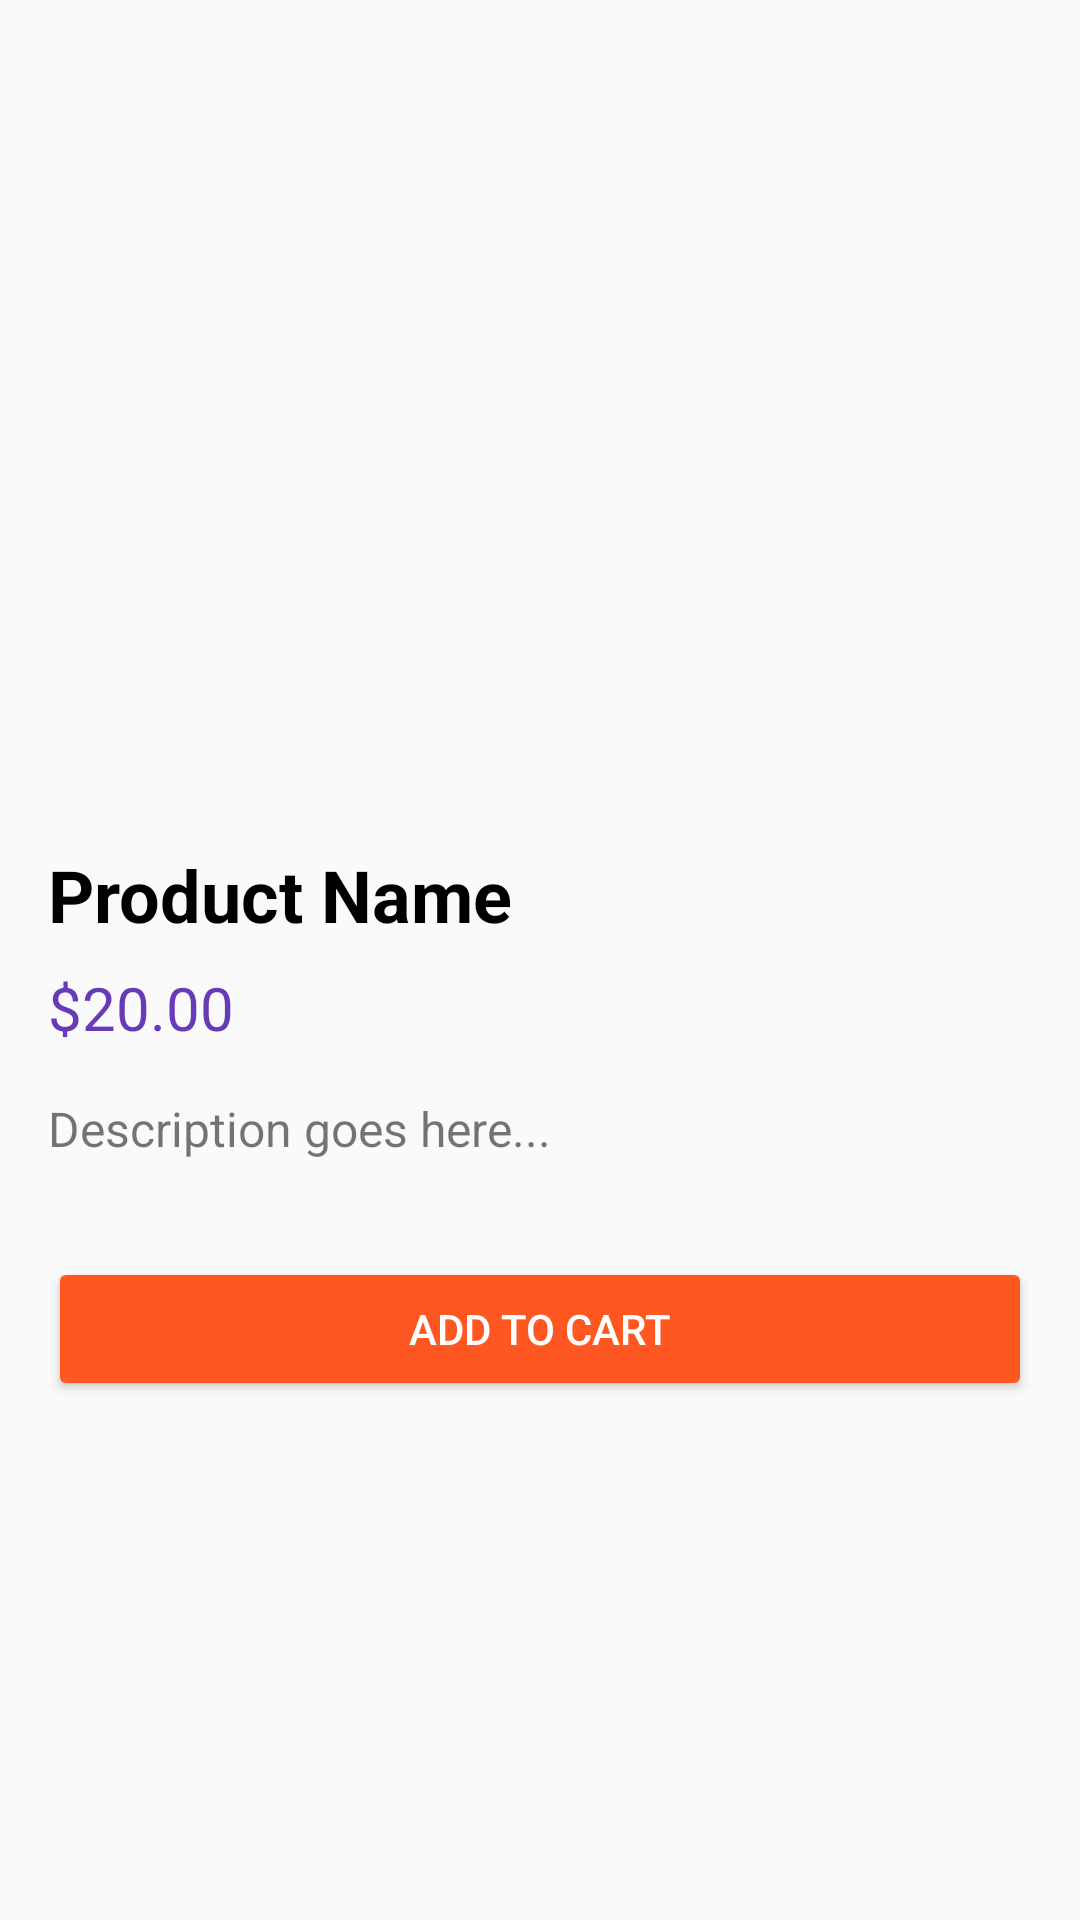

This screen was rendered from an Android layout file. Write that file and the resources it references.
<!-- AndroidManifest.xml: application theme Theme.Resturent_app -->
<!-- res/layout/activity_product_details.xml -->
<?xml version="1.0" encoding="utf-8"?>
<ScrollView xmlns:android="http://schemas.android.com/apk/res/android"
    xmlns:app="http://schemas.android.com/apk/res-auto"
    android:layout_width="match_parent"
    android:layout_height="match_parent"
    android:fillViewport="true">

    <LinearLayout
        android:layout_width="match_parent"
        android:layout_height="wrap_content"
        android:orientation="vertical"
        android:padding="16dp">

        <ImageView
            android:id="@+id/imgProductFull"
            android:layout_width="match_parent"
            android:layout_height="250dp"
            android:scaleType="centerCrop"
            android:src="@drawable/ic_launcher_background"
            android:layout_marginBottom="16dp"/>

        <TextView
            android:id="@+id/tvProductName"
            android:layout_width="wrap_content"
            android:layout_height="wrap_content"
            android:text="Product Name"
            android:textSize="24sp"
            android:textStyle="bold"
            android:textColor="@color/black"/>

        <TextView
            android:id="@+id/tvProductPrice"
            android:layout_width="wrap_content"
            android:layout_height="wrap_content"
            android:text="$20.00"
            android:textSize="20sp"
            android:textColor="#673AB7"
            android:layout_marginTop="8dp"/>

        <TextView
            android:id="@+id/tvProductDesc"
            android:layout_width="wrap_content"
            android:layout_height="wrap_content"
            android:text="Description goes here..."
            android:textSize="16sp"
            android:layout_marginTop="16dp"
            android:lineSpacingExtra="4dp"/>

        <Button
            android:id="@+id/btnAddToCart"
            android:layout_width="match_parent"
            android:layout_height="wrap_content"
            android:text="Add To Cart"
            android:textColor="@color/white"
            android:backgroundTint="#FF5722"
            android:layout_marginTop="32dp"/>

    </LinearLayout>
</ScrollView>
<!-- resources referenced by this layout -->
<resources>
  <color name="black">#FF000000</color>
  <color name="white">#FFFFFFFF</color>
  <style name="Theme.Resturent_app" parent="Theme.AppCompat.Light.NoActionBar">
          
          <item name="colorPrimary">@color/purple_500</item>
          <item name="colorPrimaryDark">@color/purple_700</item>
          <item name="colorAccent">@color/teal_200</item>
      </style>
  <color name="purple_500">#FF6200EE</color>
  <color name="purple_700">#FF3700B3</color>
  <color name="teal_200">#FF03DAC5</color>
</resources>
